Run: headless pygame with SDL's dummy video driver; simulated clock (each Clock.tick advances the game by its frame time, no real sleeping); random seed 0; keys injected as events and as key.get_pressed() state; no mouse input.
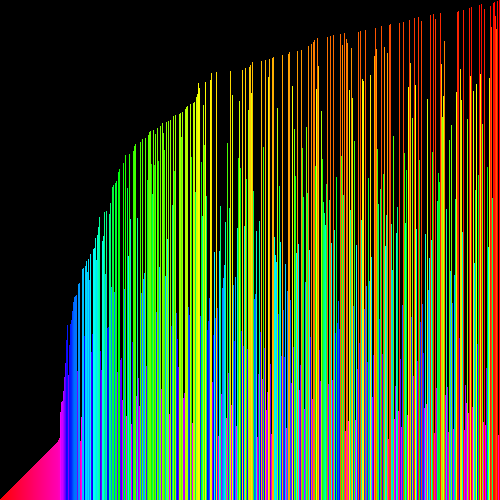
Frame 1 of 4 · flips 1–60 · no input
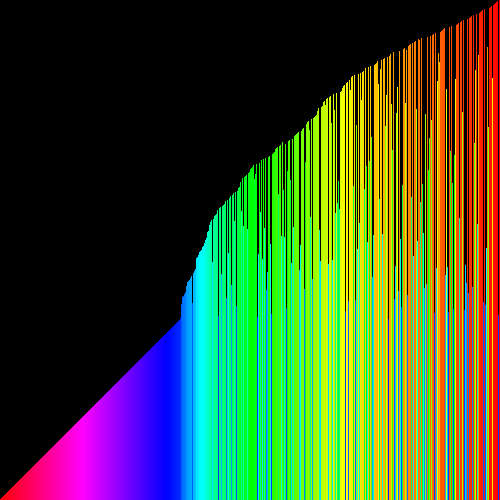
Frame 2 of 4 · flips 61–180 · tapped SPACE, RETURN · held RIGHT (→), D
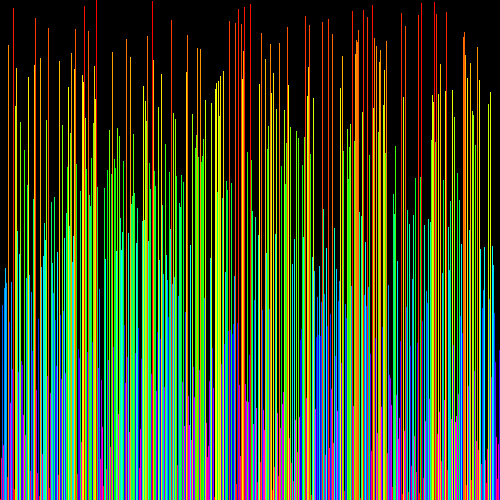
Frame 3 of 4 · flips 181–300 · held DOWN (↓), S
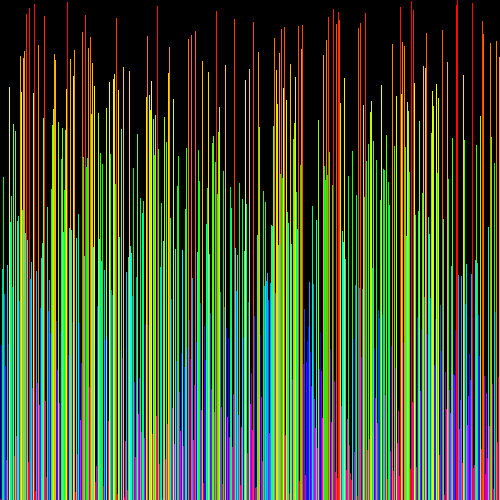
Frame 4 of 4 · flips 301–420 · held LEFT (←), A, UP (↑), W

The pygame program that drew these frames:

import pygame as pyg
from random import randint
from math import*
from colorsys import hsv_to_rgb
pyg.init()
f=pyg.display.set_mode((500,500))
clock=pyg.time.Clock()
font=pyg.font.SysFont('comic sans ms',50)
pyg.display.set_caption("Bubble sort vizualisation")

def carr(x,y,width=5,high=5,c=(250,0,randint(0,250))):
    pyg.draw.rect(f,c,(x,y,width,high))
l=[]
mix=[]
for i in range(500):
    l.append(i)
for i in range(500):
    mix.append(l.pop(randint(0,len(l)-1)))
b=True
shuffle=False
sort=True
try :
    while b:
        b+=1
        pyg.display.flip()
        clock.tick(30)
        carr(0,0,500,500,(0,0,0,250))
        for i in range(500):
            carr(mix[i],i,1,500-i,hsv_to_rgb(i/500,1,255))
        pressed=pyg.key.get_pressed()
        
        if pressed[pyg.K_SPACE]:
            ...
        for event in pyg.event.get():
            if event.type == pyg.QUIT:
                b = False 
                pyg.quit()
            elif event.type==pyg.KEYUP:
                if event.key==pyg.K_SPACE:
                    sort=True
                else:
                    shuffle=False
            elif event.type==pyg.KEYDOWN:
                if event.key==pyg.K_SPACE:
                    sort=False
                else:
                    shuffle=True
        if shuffle:
            n_mix=[]
            for i in range(500):
                n_mix.append(mix.pop(randint(0,len(mix)-1)))
            mix=n_mix[:]
        if sort:
            for i in range(len(mix)-1):
                if mix[i]<mix[i+1]:
                    mix[i+1],mix[i]=mix[i],mix[i+1]
        else:
            f.blit(font.render('Pause',1,(255,255,255)),(20,0))
        
except:
    pyg.quit()
    raise
    
